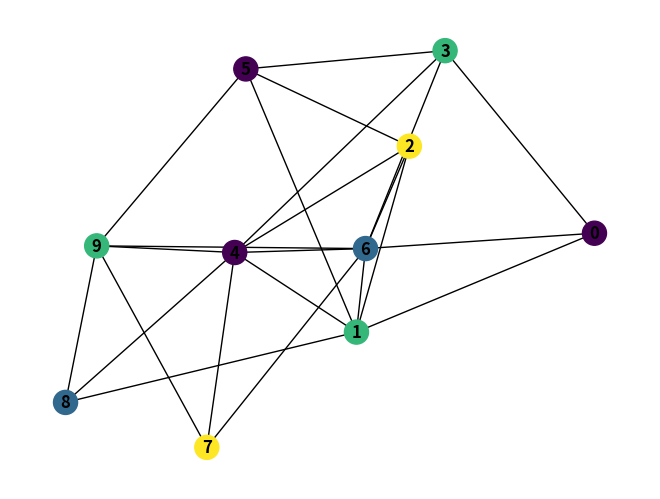

Recreate this plot in Python.
import random
import networkx as nx
import matplotlib.pyplot as plt


def is_valid_coloring(graph, coloring):
    for u, v in graph.edges():
        if u in coloring and v in coloring:
            if coloring[u] == coloring[v]:
                return False
    return True


def get_available_colors(graph, node, coloring, colors):
    used = set()

    for neighbor in graph.neighbors(node):
        if neighbor in coloring:
            used.add(coloring[neighbor])

    return [color for color in colors if color not in used]


def select_node(graph, coloring, colors):
    uncolored = [node for node in graph.nodes() if node not in coloring]

    if not uncolored:
        return None

    return min(
        uncolored,
        key=lambda node: (
            len(get_available_colors(graph, node, coloring, colors)),
            -graph.degree(node)
        )
    )


def backtracking(graph, coloring, colors):
    if len(coloring) == len(graph.nodes()):
        return coloring

    node = select_node(graph, coloring, colors)

    available_colors = get_available_colors(
        graph, node, coloring, colors
    )

    for color in available_colors:
        coloring[node] = color

        result = backtracking(graph, coloring, colors)

        if result:
            return result

        del coloring[node]

    return None


n_nodes = 10

G = nx.Graph()
G.add_nodes_from(range(n_nodes))

for i in range(n_nodes):
    for j in range(i + 1, n_nodes):
        if random.random() < 0.5:
            G.add_edge(i, j)

colors = range(n_nodes)

coloring_result = backtracking(G, {}, colors)

print("Degree:", dict(G.degree()))
print("Coloring:", coloring_result)
print("Valid:", is_valid_coloring(G, coloring_result))
print("K:", len(set(coloring_result.values())))

color_map = [coloring_result[node] for node in G.nodes()]

nx.draw(
    G,
    node_color=color_map,
    with_labels=True,
    font_weight="bold"
)

plt.show()
